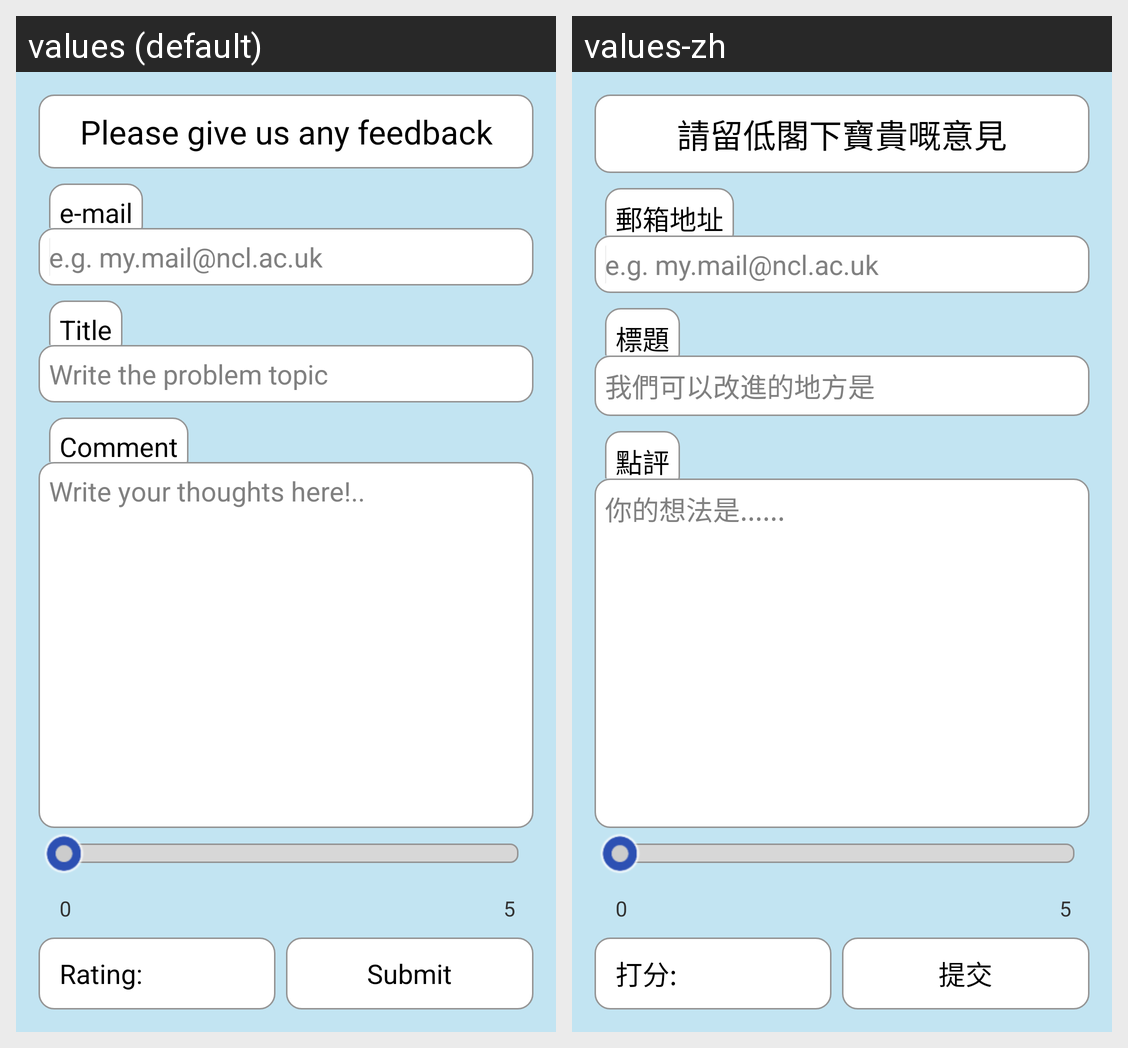

Strings drawn on this Android screen and how each of the app's shown locales translates them:
Android screen res/layout/feedback_fragment.xml rendered under 2 locales, left to right: values (default), values-zh. Device: Nexus 5 (rendered at 1080×1920; each locale shown at half size, 540×960, under a caption strip naming it); theme HoloTheme.
Strings drawn on this screen, with the default value and each locale's value (text and hints the layout hard-codes, and strings that could not be matched under every locale, appear in the picture but are not listed):

feedback_heading
  values: Please give us any feedback
  values-zh: 請留低閣下寶貴嘅意見

feedback_email_label
  values: e-mail
  values-zh: 郵箱地址

feedback_email_hint
  values: e.g. my.mail@ncl.ac.uk
  values-zh: e.g. my.mail@ncl.ac.uk

feedback_title_label
  values: Title
  values-zh: 標題

feedback_title_hint
  values: Write the problem topic
  values-zh: 我們可以改進的地方是

feedback_comment_label
  values: Comment
  values-zh: 點評

feedback_comment_hint
  values: Write your thoughts here!..
  values-zh: 你的想法是......

scale_beginning
  values: 0
  values-zh: 0

feedback_scale_end
  values: 5
  values-zh: 5

feedback_rating_label
  values: Rating:
  values-zh: 打分:

feedback_submit_button_label
  values: Submit
  values-zh: 提交
